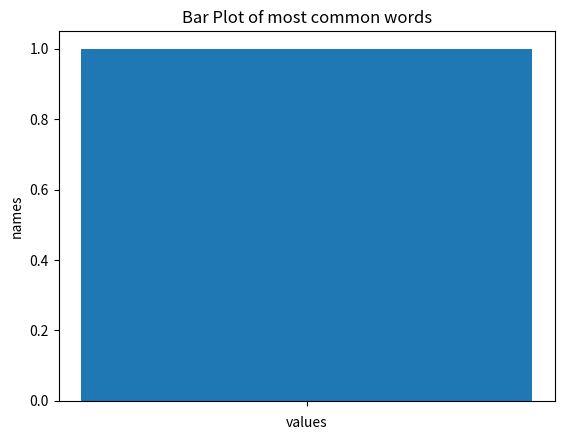

Python code for this plot:
import matplotlib
import numpy
import sys
import re
import matplotlib.pyplot as plt


def parseFile(lines, words_to_count, file_name):

    used_words = {}
    #print(lines)
    pattern = r'[^a-zA-Z]+'
    single_word = re.split(pattern,lines)
    word_count = 0
    unique_word = 0
    #print(single_word)
    for words in single_word:
        word_count += 1
        #print(words)
        words = words.lower()
        if words in used_words.keys():
            continue
        else:
            unique_word += 1
            used_words[words] = 0
            #print(words)
            for new_word in single_word:
                new_word = new_word.lower()
                if new_word == words:
                    used_words[words] += 1
        #print(used_words)
    #print(used_words)
    countMostFreqWords(used_words, words_to_count, unique_word, word_count, file_name)


def countMostFreqWords(words_dict, words_to_count, unique_word, word_count, file_name):

    sorted_dict = {k: v for k, v in sorted(words_dict.items(), key=lambda item: item[1], reverse=True)}
    new_dict = {}
    new_dict = {k: words_dict[k] for k in list(sorted_dict.keys())[:words_to_count]}
    print(new_dict)
    names = list(new_dict.keys())
    values = list(new_dict.values())

    print("Word histogram of file: "+file_name)
    print()
    print("Total number of words: "+str(word_count))
    print("Number of different words: "+str(unique_word))
    print("The most common "+str(words_to_count)+" words are:")
    counter = 0
    for key, value in sorted_dict.items():
        print(key+ "         "+str(value))
        counter += 1
        if counter == words_to_count:
            break

    plt.bar(names, values)
    plt.title('Bar Plot of most common words')
    plt.xlabel('values')
    plt.ylabel('names')
    plt.show()


def main(argv):
    file = 0
    file_name = ""
    words_to_count = 10
    lines = ""
    prev_word = ""
    for word in argv:
        if word == "-file":
            prev_word = word
            continue
        if prev_word == "-file":
            prev_word = ""
            file_name = word
            with open(word, 'r') as file:
                lines = file.read().replace('\n', ' ')
        if word == "-num":
            prev_word = word
            continue
        if prev_word == "-num":
            words_to_count = int(word)
    parseFile(lines, words_to_count, file_name)


if __name__ == "__main__":
    main(sys.argv[1:])
